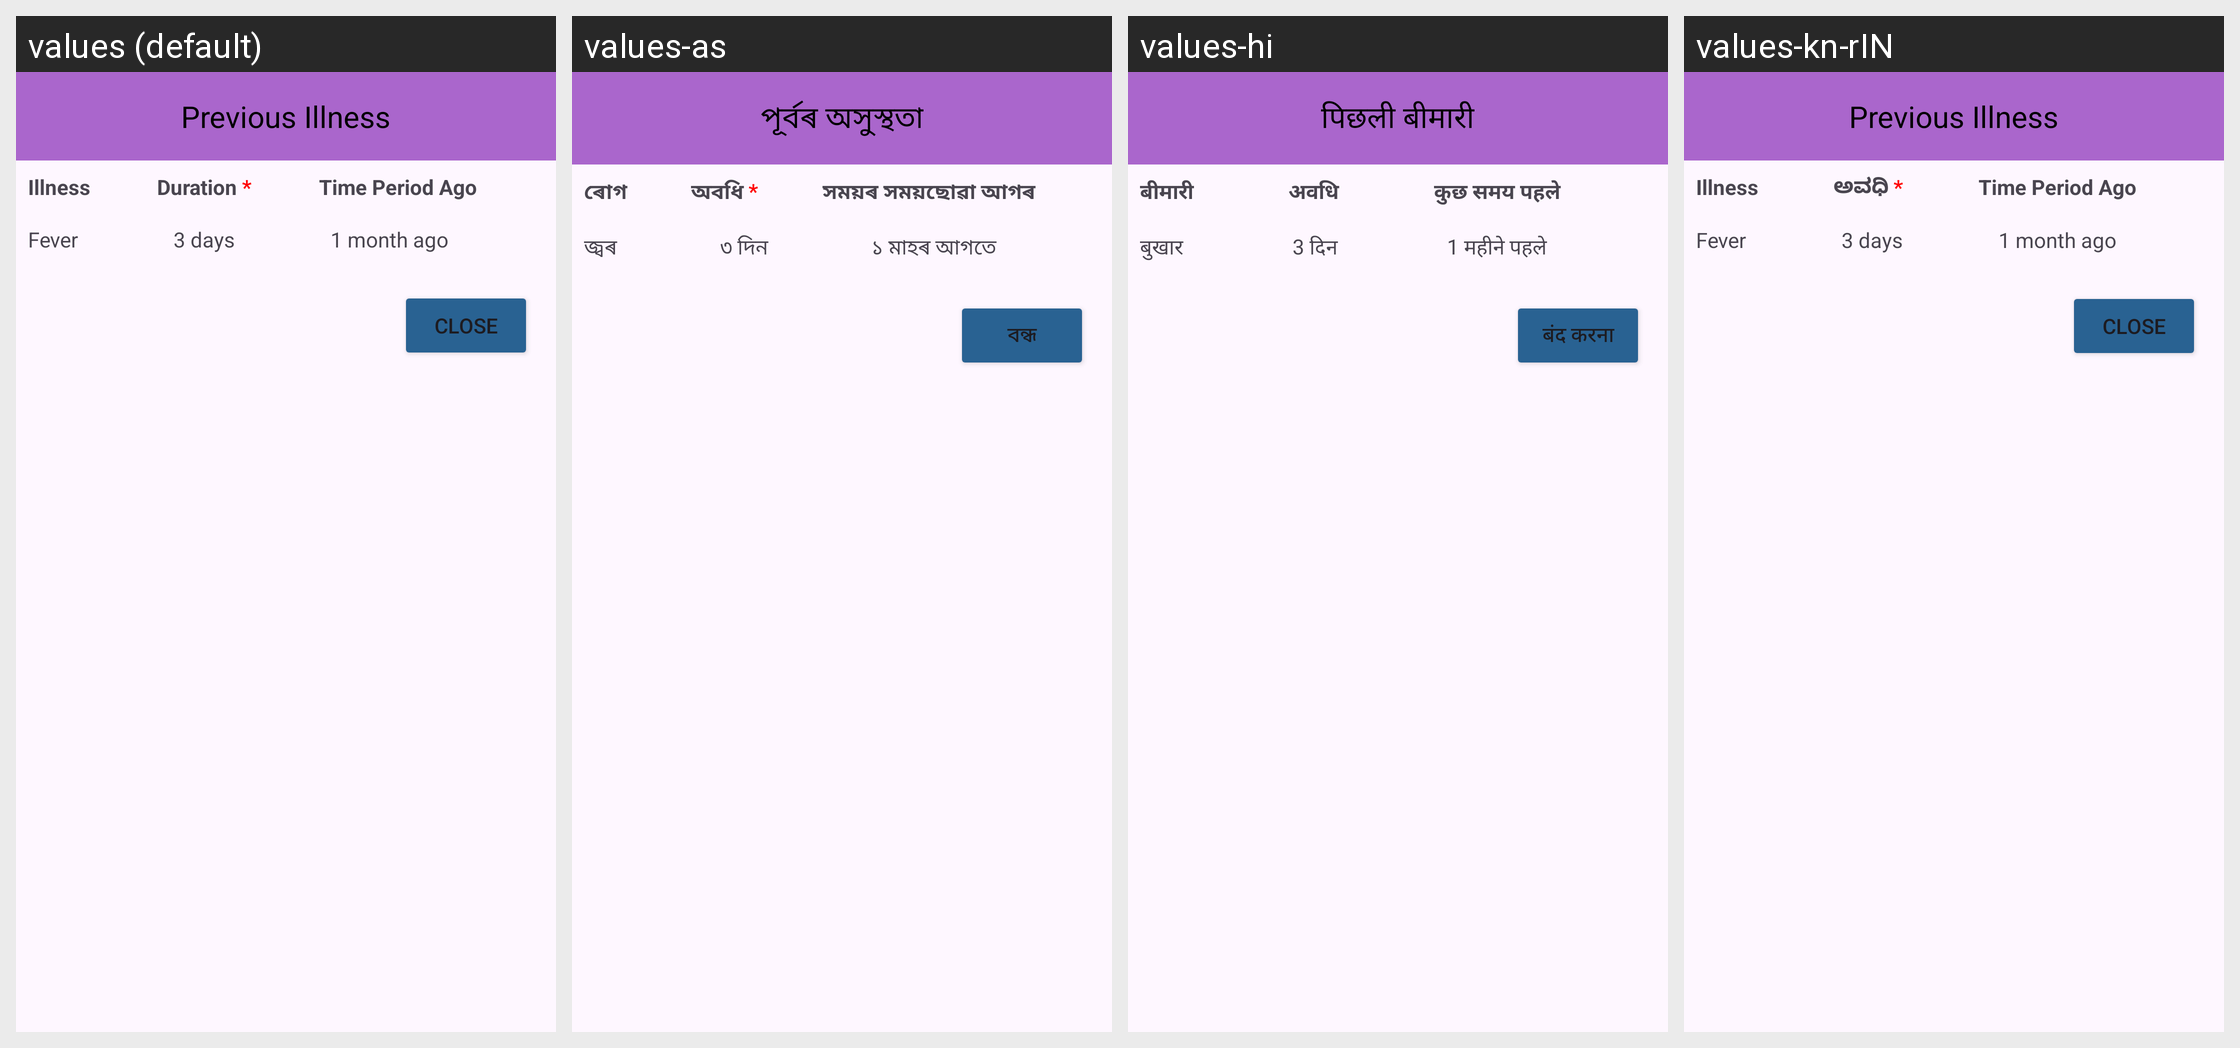

The same Android screen rendered under several of its app's locales, left to right. List the strings drawn on it with the default value and each locale's translation.
Android screen res/layout/illness_dialog_box.xml rendered under 4 locales, left to right: values (default), values-as, values-hi, values-kn-rIN. Device: Nexus 5 (rendered at 1080×1920; each locale shown at half size, 540×960, under a caption strip naming it); theme Theme.CHO.
Strings drawn on this screen, with the default value and each locale's value (text and hints the layout hard-codes, and strings that could not be matched under every locale, appear in the picture but are not listed):

previous_illness
  values: Previous Illness
  values-as: পূৰ্বৰ অসুস্থতা
  values-hi: पिछली बीमारी
  values-kn-rIN: Previous Illness

illness
  values: Illness
  values-as: ৰোগ
  values-hi: बीमारी
  values-kn-rIN: Illness

duration
  values: Duration *
  values-as: অবধি *
  values-hi: अवधि
  values-kn-rIN: ಅವಧಿ *

time_period_ago
  values: Time Period Ago
  values-as: সময়ৰ সময়ছোৱা আগৰ
  values-hi: कुछ समय पहले
  values-kn-rIN: Time Period Ago

fever
  values: Fever
  values-as: জ্বৰ
  values-hi: बुखार
  values-kn-rIN: Fever

_3_days
  values: 3 days
  values-as: ৩ দিন
  values-hi: 3 दिन
  values-kn-rIN: 3 days

_1_month_ago
  values: 1 month ago
  values-as: ১ মাহৰ আগতে
  values-hi: 1 महीने पहले
  values-kn-rIN: 1 month ago

close
  values: Close
  values-as: বন্ধ
  values-hi: बंद करना
  values-kn-rIN: Close
